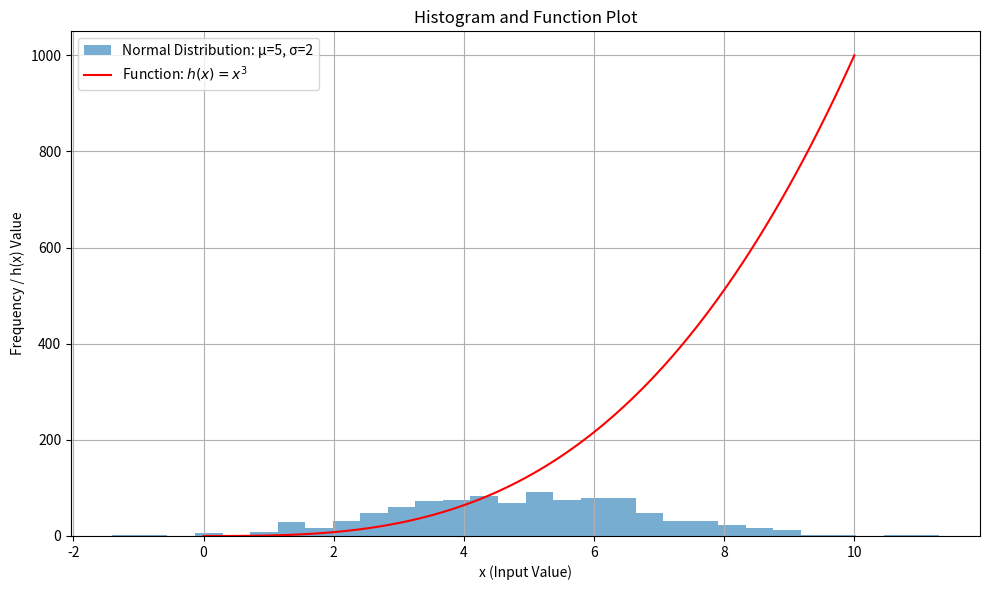

Python code for this plot:
# This script creates:
# 1. A histogram of 1000 values from a normal distribution with mean 5 and standard deviation 2
# 2. A plot of the function h(x) = x^3 over the range [0, 10]

# Ref: https://matplotlib.org/stable/gallery/statistics/hist.html
# Ref: https://matplotlib.org/stable/gallery/lines_bars_and_markers/simple_plot.html

# Author: Carmine Giardino

import matplotlib.pyplot as plt
import numpy as np

# Create data
mean = 5
std_dev = 2
normal_data = np.random.normal(loc=mean, scale=std_dev, size=1000)
line_data = np.linspace(0, 10, 100)
cubic_function = line_data ** 3

# Create the plot
plt.figure(figsize=(10, 6))
plt.hist(normal_data, bins=30, alpha=0.6, label=f'Normal Distribution: μ={mean}, σ={std_dev}')
plt.plot(line_data, cubic_function, color='red', label='Function: $h(x) = x^3$')

# Enhance plot
plt.title('Histogram and Function Plot')
plt.xlabel('x (Input Value)')
plt.ylabel('Frequency / h(x) Value')
plt.legend()
plt.grid(True)
plt.tight_layout()
plt.savefig('plot.png')
plt.show()
